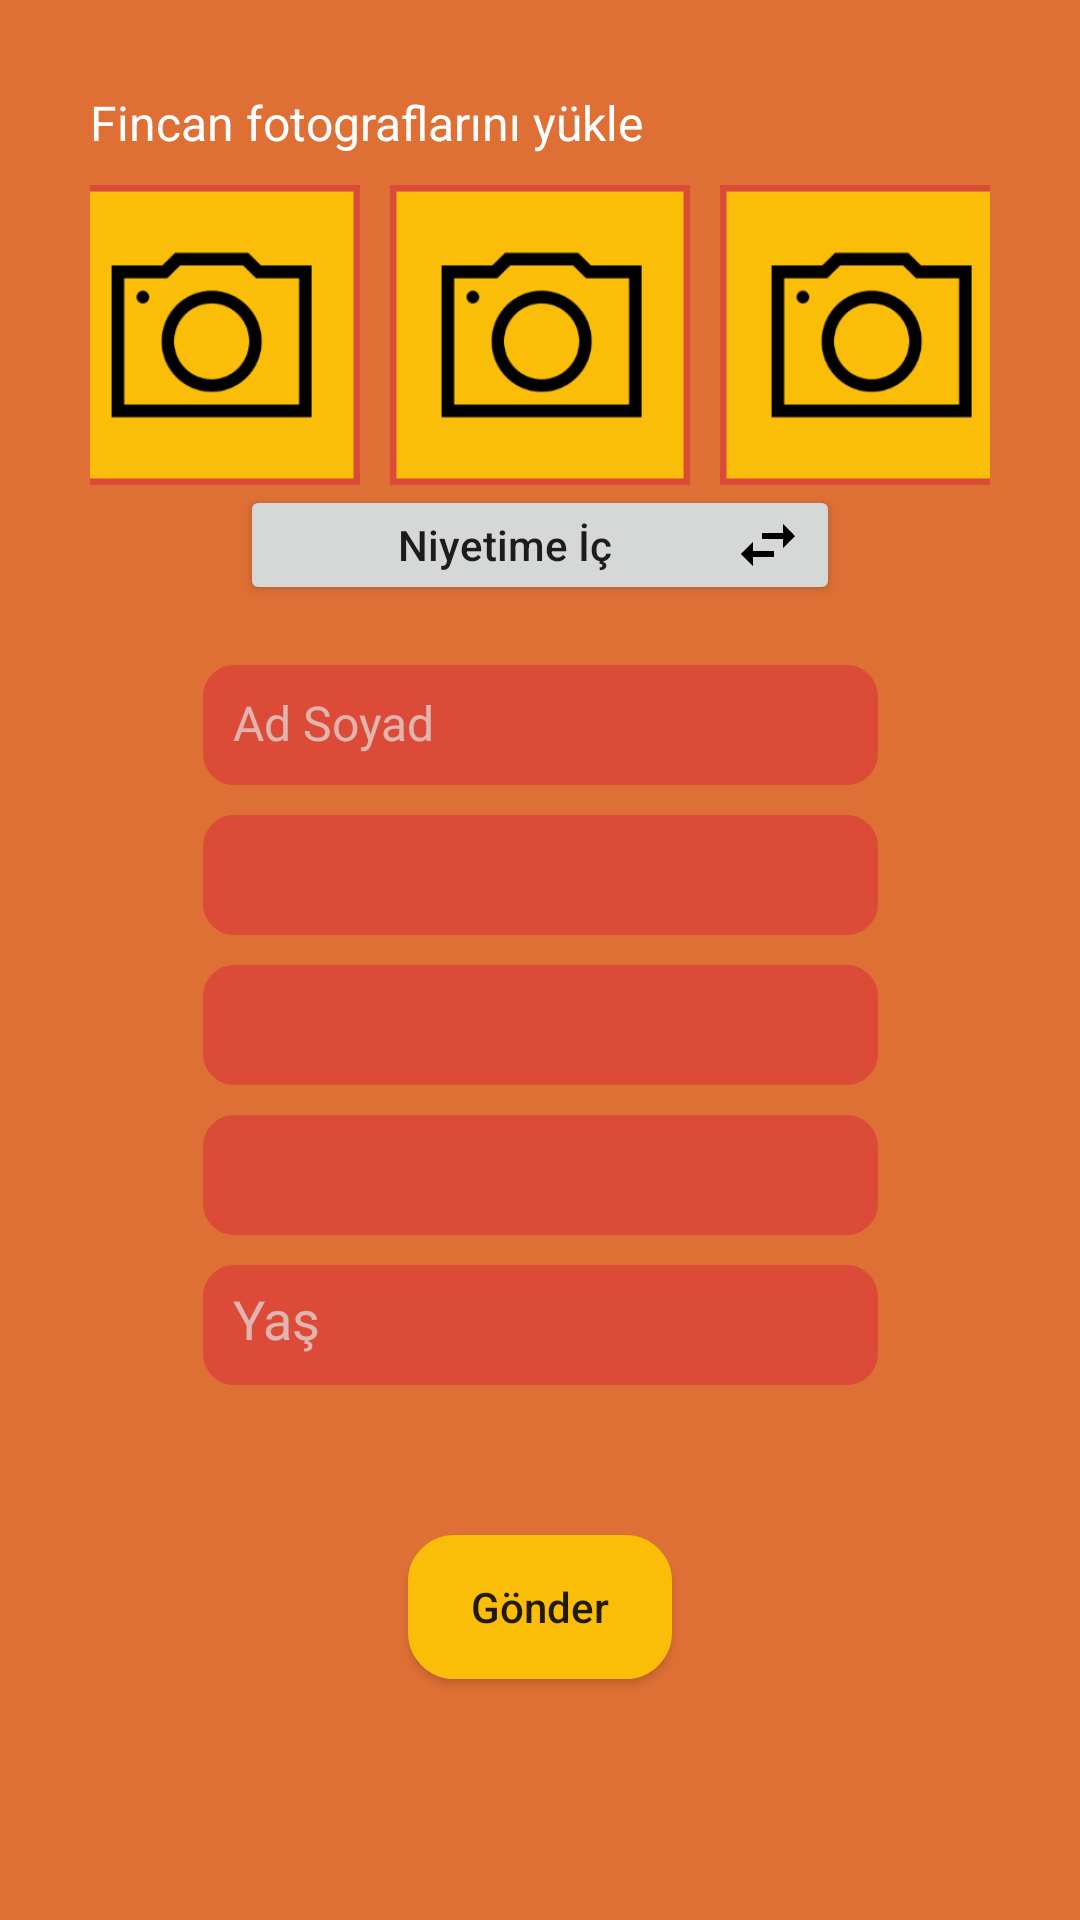

Write the Android layout XML for this screen, with the resource values it uses.
<!-- AndroidManifest.xml: activity theme AppTheme -->
<!-- res/layout/activity_kahve_fali.xml -->
<?xml version="1.0" encoding="utf-8"?>
<androidx.constraintlayout.widget.ConstraintLayout
    xmlns:android="http://schemas.android.com/apk/res/android"
    xmlns:app="http://schemas.android.com/apk/res-auto"
    xmlns:tools="http://schemas.android.com/tools"
    android:layout_width="match_parent"
    android:layout_height="match_parent"
    android:background="@color/colorBackground"
    tools:context=".activity.kahveFali.KahveFaliActivity">

    <TextView
        android:id="@+id/text"
        android:layout_width="wrap_content"
        android:layout_height="wrap_content"
        android:textColor="@color/colorWhite"
        android:textSize="16sp"
        android:text="Fincan fotograflarını yükle"
        app:layout_constraintStart_toStartOf="parent"
        app:layout_constraintTop_toTopOf="parent"
        android:layout_margin="30dp"/>
    <LinearLayout
        android:id="@+id/linear"
        android:layout_width="0dp"
        android:layout_height="wrap_content"
        android:layout_marginTop="10dp"
        android:layout_marginEnd="30dp"
        android:orientation="horizontal"
        android:gravity="center"
        app:layout_constraintStart_toStartOf="@id/text"
        app:layout_constraintTop_toBottomOf="@id/text"
        app:layout_constraintEnd_toEndOf="parent">

        <ImageView
            android:id="@+id/btnFoto1"
            android:background="@drawable/ic_camera"
            android:layout_marginEnd="10dp"
            android:scaleType="fitXY"
            android:layout_width="100dp"
            android:layout_height="100dp" />
        <ImageView
            android:id="@+id/btnFoto2"
            android:background="@drawable/ic_camera"
            android:layout_marginEnd="10dp"
            android:scaleType="fitXY"
            android:layout_width="100dp"
            android:layout_height="100dp" />
        <ImageView
            android:id="@+id/btnFoto3"
            android:background="@drawable/ic_camera"
            android:scaleType="fitXY"
            android:layout_width="100dp"
            android:layout_height="100dp" />

    </LinearLayout>

    <Button
        android:id="@+id/btnNiyetime"
        android:layout_width="200dp"
        android:layout_height="40dp"
        android:text="Niyetime İç"
        android:textAllCaps="false"
        android:drawableRight="@drawable/ic_niyetime"
        app:layout_constraintTop_toBottomOf="@id/linear"
        app:layout_constraintStart_toStartOf="@id/linear"
        app:layout_constraintEnd_toEndOf="@id/linear"/>

    <EditText
        android:id="@+id/etKahveFaliAdSoyad"
        android:layout_width="225dp"
        android:layout_height="40dp"
        android:background="@drawable/cardview_back"
        android:ems="10"
        android:hint="Ad Soyad"
        android:inputType="textPersonName"
        android:padding="10dp"
        android:textColor="@color/colorWhite"
        android:textColorHint="@color/colorEdittext"
        android:layout_marginTop="20dp"
        android:textSize="16sp"
        app:layout_constraintEnd_toEndOf="parent"
        app:layout_constraintStart_toStartOf="parent"
        app:layout_constraintTop_toBottomOf="@id/btnNiyetime"/>

    <Spinner
        android:id="@+id/spKahveFaliIsDurumu"
        android:layout_width="225dp"
        android:layout_height="40dp"
        android:layout_marginTop="10dp"
        android:background="@drawable/cardview_back"
        android:dropDownSelector="@drawable/ic_down"
        android:padding="10dp"
        app:layout_constraintStart_toStartOf="@id/etKahveFaliAdSoyad"
        app:layout_constraintTop_toBottomOf="@id/etKahveFaliAdSoyad" />

    <Spinner
        android:id="@+id/spKahveFaliMedeniD"
        android:layout_width="225dp"
        android:layout_height="40dp"
        android:padding="10dp"
        android:layout_marginTop="10dp"
        android:background="@drawable/cardview_back"
        app:layout_constraintTop_toBottomOf="@id/spKahveFaliIsDurumu"
        app:layout_constraintStart_toStartOf="@id/spKahveFaliIsDurumu"/>
    <Spinner
        android:id="@+id/spKahveFaliIliski"
        android:layout_width="225dp"
        android:layout_height="40dp"
        android:padding="10dp"
        android:layout_marginTop="10dp"
        android:background="@drawable/cardview_back"
        app:layout_constraintTop_toBottomOf="@id/spKahveFaliMedeniD"
        app:layout_constraintStart_toStartOf="@id/spKahveFaliMedeniD"/>

    <EditText
        android:id="@+id/etKahveFaliYas"
        android:layout_width="225dp"
        android:layout_height="40dp"
        android:ems="10"
        android:inputType="textPersonName"
        android:textColorHint="@color/colorEdittext"
        android:textColor="@color/colorWhite"
        android:hint="Yaş"
        android:padding="10dp"
        android:focusable="false"
        android:layout_marginTop="10dp"
        android:background="@drawable/cardview_back"
        app:layout_constraintTop_toBottomOf="@id/spKahveFaliIliski"
        app:layout_constraintStart_toStartOf="@id/spKahveFaliIliski"/>

    <Button
        android:id="@+id/btnKahveFaliGonder"
        android:layout_width="wrap_content"
        android:layout_height="wrap_content"
        android:layout_marginTop="50dp"
        android:background="@drawable/button_background"
        android:text="Gönder"
        android:textAllCaps="false"
        app:layout_constraintEnd_toEndOf="parent"
        app:layout_constraintStart_toStartOf="parent"
        app:layout_constraintTop_toBottomOf="@id/etKahveFaliYas" />

</androidx.constraintlayout.widget.ConstraintLayout>
<!-- resources referenced by this layout -->
<resources>
  <color name="colorBackground">#DE7035</color>
  <color name="colorEdittext">#B4E2E1E1</color>
  <color name="colorWhite">#FFF</color>
  <!-- drawable button_background (drawable) -->
  <?xml version="1.0" encoding="utf-8"?>
  <shape xmlns:android="http://schemas.android.com/apk/res/android">
      <solid android:color="@color/colorYellow"/>
  
      <stroke android:width="1dp"
          android:color="@color/colorYellow"
          />
  
      <padding android:left="1dp"
          android:top="1dp"
          android:right="1dp"
          android:bottom="1dp"
          />
  
      <corners
          android:topLeftRadius="15dp"
          android:topRightRadius="15dp"
          android:bottomLeftRadius="15dp"
          android:bottomRightRadius="15dp"/>
  </shape>
  <!-- drawable cardview_back (drawable) -->
  <?xml version="1.0" encoding="utf-8"?>
  <shape xmlns:android="http://schemas.android.com/apk/res/android">
      <solid android:color="@color/colorRectangle"/>
  
      <stroke android:width="1dp"
          android:color="@color/colorRectangle"
          />
  
      <padding android:left="1dp"
          android:top="1dp"
          android:right="1dp"
          android:bottom="1dp"
          />
  
      <corners
          android:topLeftRadius="10dp"
          android:topRightRadius="10dp"
          android:bottomLeftRadius="10dp"
          android:bottomRightRadius="10dp"/>
  </shape>
  <!-- drawable ic_camera: png bitmap (drawable-hdpi, 3500 bytes) -->
  <!-- drawable ic_niyetime (drawable-anydpi) -->
  <vector xmlns:android="http://schemas.android.com/apk/res/android"
      android:width="24dp"
      android:height="24dp"
      android:viewportWidth="24"
      android:viewportHeight="24"
      android:tint="#000000">
      <path
          android:fillColor="#FF000000"
          android:pathData="M6.99,11L3,15l3.99,4v-3H14v-2H6.99v-3zM21,9l-3.99,-4v3H10v2h7.01v3L21,9z"/>
  </vector>
  <style name="AppTheme" parent="Theme.AppCompat.Light.DarkActionBar">
          
          <item name="colorPrimary">@color/colorRectangle</item>
          <item name="colorPrimaryDark">@color/colorRectangle</item>
          <item name="colorAccent">@color/colorAccent</item>
      </style>
  <color name="colorYellow">#FABD08</color>
  <color name="colorRectangle">#DC4A38</color>
  <color name="colorAccent">#D81B60</color>
</resources>
